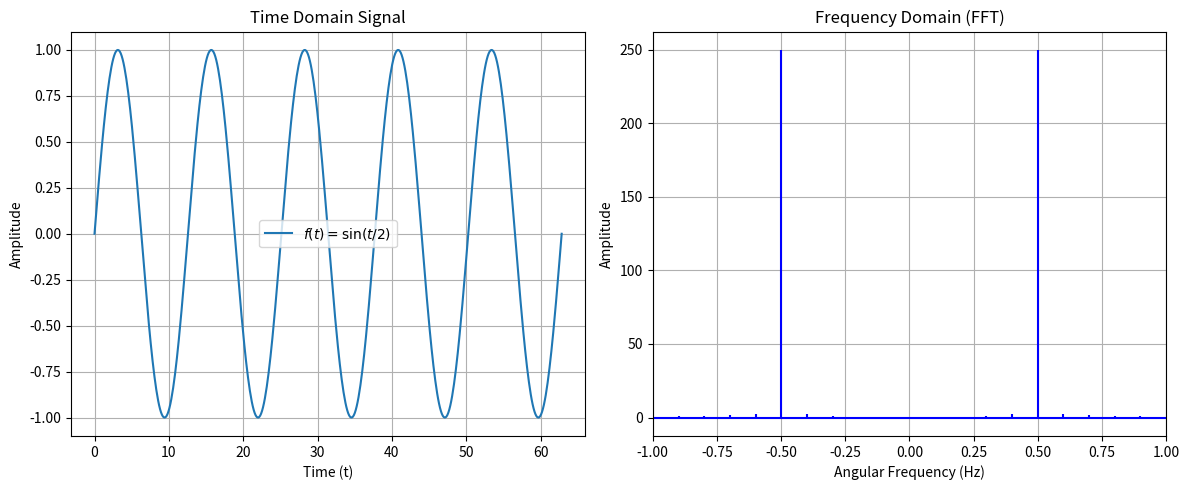

Recreate this plot in Python.
import numpy as np
import matplotlib.pyplot as plt

# We create a function sin(1/2 t) and plot the fast fourier transform of it
T = 2 * np.pi #Period
t = np.linspace(0, 10 * T, 500)

f_t= np.sin(t/2)

#We perform the FFT
fhat = np.fft.fft(f_t)  # Compute the FFT
freqs = np.fft.fftfreq(len(f_t), d=(t[1] - t[0]))# frequencies
omega = 2 * np.pi * freqs
amplitude_spectrum = np.abs(fhat) #the magnitude of the FFT function is giving the amplitude spectrum

#We plot the function and its amplitude spectrum
plt.figure(figsize=(12, 5))
plt.subplot(1, 2, 1)
plt.plot(t, f_t, label=r'$f(t) = \sin(t/2)$')
plt.title("Time Domain Signal")
plt.xlabel("Time (t)")
plt.ylabel("Amplitude")
plt.grid(True)
plt.legend()

plt.subplot(1, 2, 2)
plt.stem(omega, amplitude_spectrum, 'b', markerfmt=" ", basefmt="-b")
plt.title("Frequency Domain (FFT)")
plt.xlabel("Angular Frequency (Hz)")
plt.ylabel("Amplitude")
plt.grid(True)
plt.xlim(-1, 1)

plt.tight_layout()
plt.show()